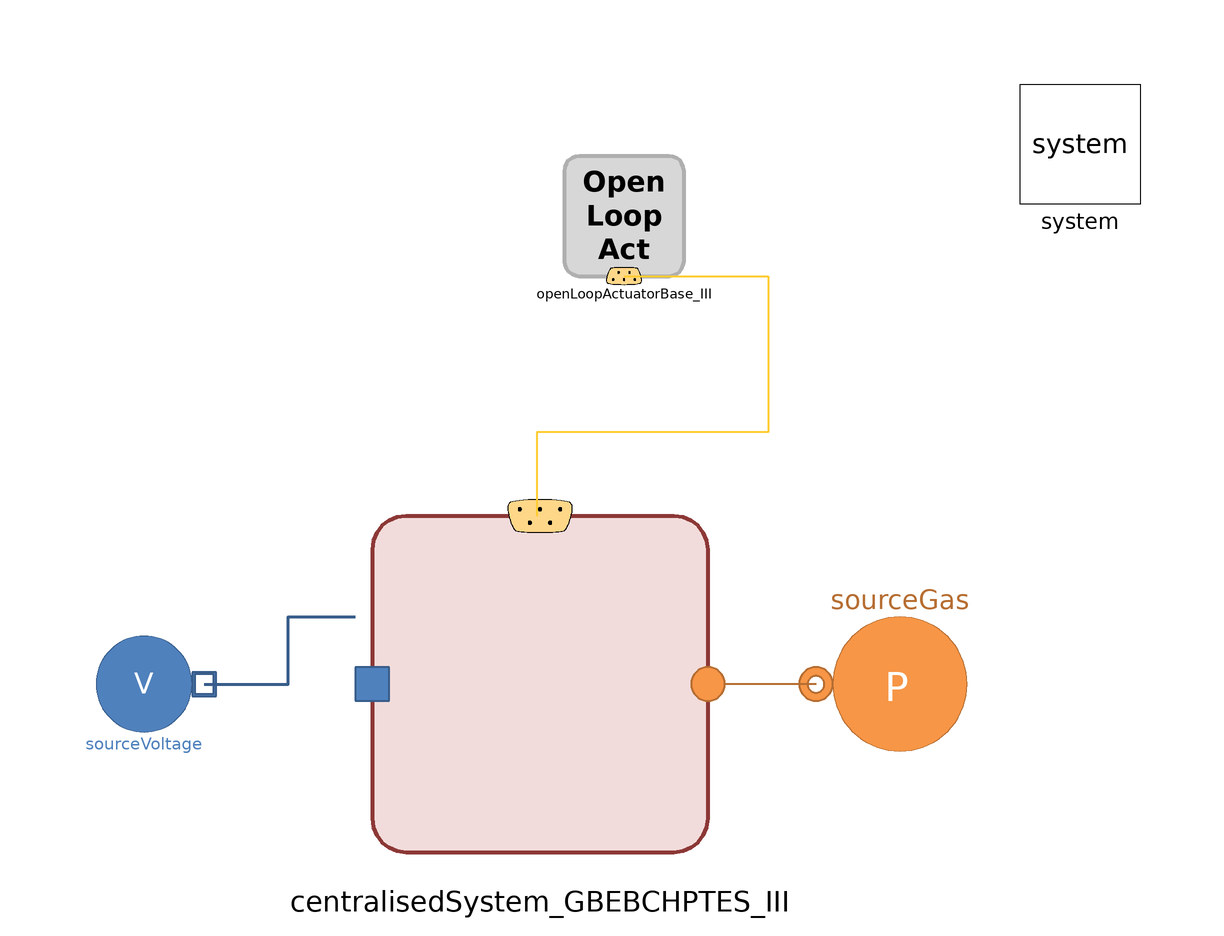

The component connection diagram of the Modelica model below, drawn from its own Placement and Line annotations.

model TestCentralised
  replaceable model Gas = H2GasFacility.Media.IdealGases.NG_4 constrainedby H2GasFacility.Media.BaseClasses.PartialMixture;
  // Gas composition
  parameter Integer nX = 4 "Number of components in gas";
  parameter DistrictHeatingNetwork.Types.MassFraction X_gas[nX] = {0.9554, 0.0341, 0.0105, 0} "Mass composition";
  replaceable MultiEnergySystem.TestFacility.DHTF.Networks.Centralised.CentralisedSystem_GBEBCHPTES_III centralisedSystem_GBEBCHPTES_III annotation (
    Placement(transformation(extent = {{-28, -28}, {28, 28}})));
  H2GasFacility.Sources.SourcePressure sourceGas(redeclare model Medium = Gas, X0 = X_gas, R = 1e-3, computeEnergyVariables = true) annotation (
    Placement(transformation(extent = {{-14, -14}, {14, 14}}, rotation = 180, origin = {60, 0})));
  ElectricNetwork.Sources.SourceVoltage sourceVoltage annotation (
    Placement(transformation(extent = {{-76, -10}, {-56, 10}})));
  replaceable DHTF.Control.OpenLoopActuators.OLA_ThreeGenTES_Case_A_III openLoopActuatorBase_III annotation (
    Placement(transformation(extent = {{4, 68}, {24, 88}})));
  inner MultiEnergySystem.System system annotation (
    Placement(transformation(extent = {{80, 80}, {100, 100}})));
equation
  connect(sourceGas.outlet, centralisedSystem_GBEBCHPTES_III.inletGas) annotation (
    Line(points = {{46, 3.55271e-15}, {30.8, 3.55271e-15}}, color = {182, 109, 49}, thickness = 0.5));
  connect(sourceVoltage.outlet, centralisedSystem_GBEBCHPTES_III.electricPortInlet) annotation (
    Line(points = {{-56, 0}, {-42, 0}, {-42, 11.2}, {-30.8, 11.2}}, color = {56, 93, 138}, thickness = 1));
  connect(openLoopActuatorBase_III.controlSignalBus, centralisedSystem_GBEBCHPTES_III.controlSignalBus) annotation (
    Line(points={{14,68},{38,68},{38,42},{-0.56,42},{-0.56,28}},              color = {255, 204, 51}, thickness = 0.5));
  annotation (
    Icon(coordinateSystem(preserveAspectRatio = false)),
    Diagram(coordinateSystem(preserveAspectRatio = false)),
    experiment(StartTime = 0, StopTime = 1000, Tolerance = 1e-06, Interval = 2));
end TestCentralised;